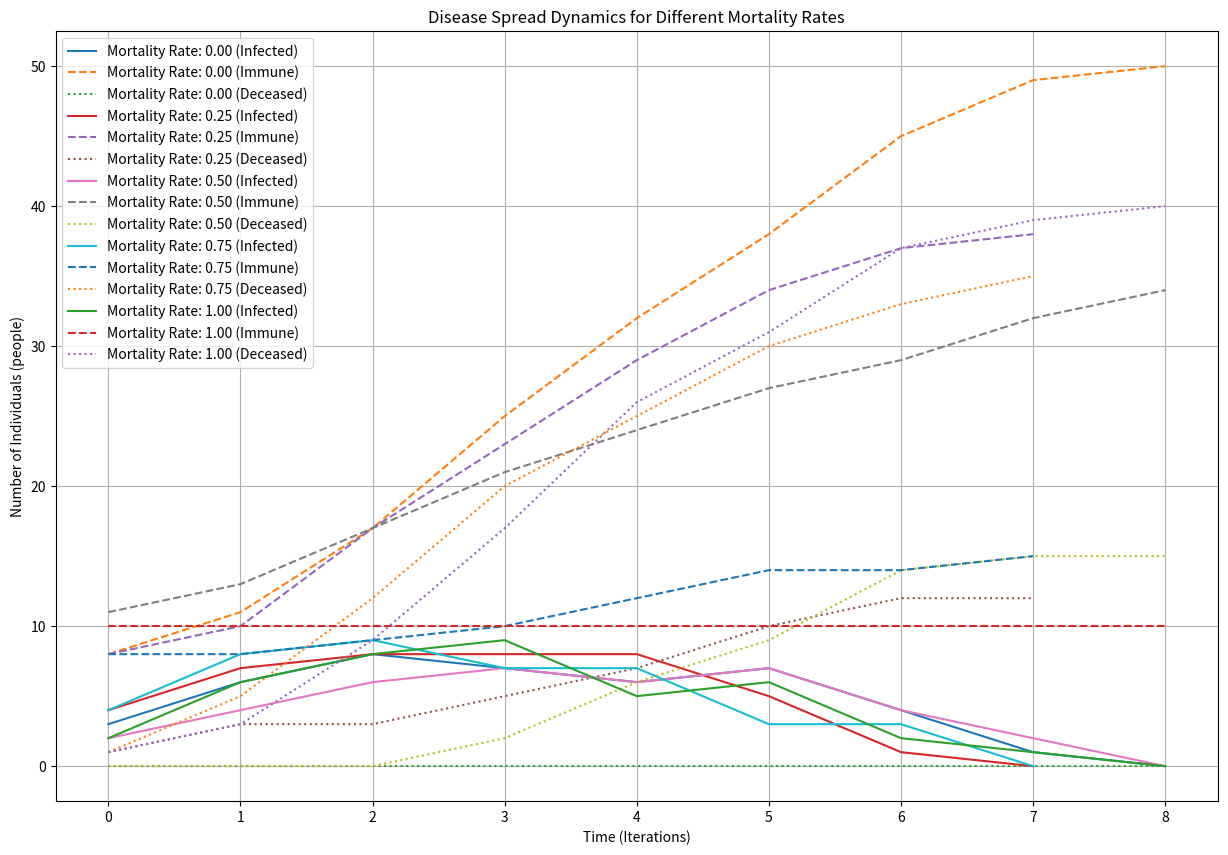

Python code for this plot:
#!/usr/bin/env python3

'''
This file contains tools and scripts for completing Lab 1 for CLaSP 410. 
We explore the questions found below:

How does the spread of wildfire depend on the
probability of spread of fire and initial forest density?.

To reproduce the plots shown in the lab report, do this...
'''
import numpy as np
import matplotlib.pyplot as plt
from matplotlib.colors import ListedColormap

# Set grid size and number of iterations
nNorth = 3
nEast = 3
maxiter = 4

# Set probabilities for different events

prob_spread = 1.0 # Chance to spread to adjacent cells.
prob_bare = 0.0 # Chance of cell to start as bare patch.
prob_start = 1.0 # Chance of cell to start on fire.
prob_fatal = 0.5 # Chance that an infected cell has passed on

# Function to simulate fire spread in n,e,s,w cardinal directions   
             
def full_fire_spread(nNorth = nNorth, nEast = nEast, maxiter = maxiter, prob_spread = prob_spread,
                      prob_bare = prob_bare, prob_start = prob_start):
    
    # Initialize the forest grid, set all cells to 2 (default healthy state)

    forest = np.zeros((maxiter,nNorth,nEast), dtype=int) + 2
    istart, jstart = nNorth//2, nEast//2  # Determine the center of the grid

    # Determine which cells are bare patches

    isbare = np.random.rand(nNorth, nEast)
    isbare = isbare <= prob_bare # logical mask for bare cells
    forest[0,isbare] = 1 # Set bare patches to 1
    
    # Randomly start a fire in the center cell if it's not bare
    
    if (np.random.rand() <= prob_start):
        forest[0, istart, jstart] = 3

    # Visualize the initial state
        
    # fig,ax = plt.subplots(1,1)
    # forest_cmap = ListedColormap(['tan', 'darkgreen', 'crimson'])
    # ax.pcolor(forest[0,:,:], cmap=forest_cmap, vmin=1, vmax=3)
    # ax.set_title(f'Forest Status (i-step = {0:03d})')
    # ax.set_xlabel('X km')
    # ax.set_ylabel('Y km')
    # fig.savefig(f'fig{0:04d}.png')
    #plt.show()

    # Store the number of burning cells at each iteration
    burning_cells = [(forest[0, :, :] == 3).sum()]

    # Loop through each iteration

    for k in range(maxiter-1) :
        ignite = np.random.rand(nNorth, nEast) # Random spread probability

        forest[k+1,:,:] = forest[k,:,:] # Copy the previous state into the next state

        # Spread to the North using logical masking
        
        doburnN = (forest[k, :-1, :] == 3) & (forest[k, 1:, :] == 2) & (ignite[1:, :] <= prob_spread)
        forest[k+1, 1:, :][doburnN] = 3

        # Spread to the South using logical masking

        doburnS = (forest[k, 1:, :] == 3) & (forest[k, :-1, :] == 2) & (ignite[:-1, :] <= prob_spread)
        forest[k+1, :-1, :][doburnS] = 3

        # Spread to the East using logical masking

        doburnE = (forest[k, :, :-1] == 3) & (forest[k, :, 1:] == 2) & (ignite[:, 1:] <= prob_spread)
        forest[k+1, :, 1:][doburnE] = 3

        # Spread to the West using logical masking

        doburnW = (forest[k, :, 1:] == 3) & (forest[k, :, :-1] == 2) & (ignite[:, :-1] <= prob_spread)
        forest[k+1, :, :-1][doburnW] = 3

        # Update previously burning cells to bare ground (state 1)

        wasburn = forest[k,:,:] == 3
        forest[k+1, wasburn] = 1
        
        # Visualize the current state

        # fig,ax = plt.subplots(1,1)
        # forest_cmap = ListedColormap(['tan', 'darkgreen', 'crimson'])
        # ax.pcolor(forest[k+1,:,:], cmap=forest_cmap, vmin=1, vmax=3)
        # ax.set_title(f'Forest Status (i-step = {k+1:03d})')
        # ax.set_xlabel('X km')
        # ax.set_ylabel('Y km')
        # fig.savefig(f'fig{k+1:04d}.png')
        #plt.show()

        # Quit if all fires are out
        nBurn = (forest[k+1,:,:] == 3).sum()
        burning_cells.append(nBurn)

        if nBurn == 0:
            break
    
    # ****_COMMENT THIS LINE WHEN RUNNING scatter_initial_density_sim() SIMULATION_*****
    # ****_UNCOMMENT WHEN RUNNING line_graph_fire_spread_sim() SIMULATION_*****
    #return burning_cells
    
    # Calculate total area burned (cells changed to state 1 from state 3)

    total_burned = np.sum(forest == 1)
    
    return total_burned

#---------------------------------------

# Function to simulate disease spread

def full_disease_spread(nNorth = nNorth, nEast = nEast, maxiter = maxiter, prob_spread = prob_spread,
                      prob_bare = prob_bare, prob_start = prob_start, prob_fatal = prob_fatal):
    
    # Initialize the disease grid, set all cells to 2 (default healthy state)

    disease = np.zeros((maxiter,nNorth,nEast), dtype=int) + 2
    istart, jstart = nNorth//2, nEast//2  # Determine the center of the grid

    # Determine which cells are bare patches

    isbare = np.random.rand(nNorth, nEast)
    isbare = isbare <= prob_bare # logical mask for immune cells
    disease[0,isbare] = 1 # Set immune patches to 1

    # Determine which cells will turn fatal if infected

    isfatal = np.random.rand(nNorth, nEast)
    isfatal = isfatal <= prob_fatal
    
    # Randomly start an infection in the center cell if it's not bare

    if (np.random.rand() <= prob_start):
        disease[0, istart, jstart] = 3

    infected_counts = []
    immune_counts = []
    deceased_counts = []

    # Visualize the initial state

    # fig,ax = plt.subplots(1,1)
    # forest_cmap = ListedColormap(['black','lightgreen', 'darkgreen', 'crimson'])
    # ax.pcolor(disease[0,:,:], cmap=forest_cmap, vmin=0, vmax=3)
    # ax.set_title(f'Disease Status (i-step = {0:03d})')
    # ax.set_xlabel('X km')
    # ax.set_ylabel('Y km')
    # fig.savefig(f'fig{0:04d}.png')
    # plt.show()

    for k in range(maxiter-1) :
        ignite = np.random.rand(nNorth, nEast) # Random spread probability

        disease[k+1,:,:] = disease[k,:,:] # Copy the previous state into the next state

        # Spread to the North using logical masking

        doburnN = (disease[k, :-1, :] == 3) & (disease[k, 1:, :] == 2) & (ignite[1:, :] <= prob_spread)
        disease[k+1, 1:, :][doburnN] = 3

        # Spread to the South using logical masking

        doburnS = (disease[k, 1:, :] == 3) & (disease[k, :-1, :] == 2) & (ignite[:-1, :] <= prob_spread)
        disease[k+1, :-1, :][doburnS] = 3

        # Spread to the East using logical masking

        doburnE = (disease[k, :, :-1] == 3) & (disease[k, :, 1:] == 2) & (ignite[:, 1:] <= prob_spread)
        disease[k+1, :, 1:][doburnE] = 3

        # Spread to the West using logical masking
        
        doburnW = (disease[k, :, 1:] == 3) & (disease[k, :, :-1] == 2) & (ignite[:, :-1] <= prob_spread)
        disease[k+1, :, :-1][doburnW] = 3
        
        # Identify the cells that were infected in the current iteration

        wasinfected = disease[k,:,:] == 3
        
        # Determine if infected cells become fatal (state 0)

        is_fatal_now = (disease[k, :, :] == 3) & (isfatal)

        # Update the disease state: tiles that meet the fatal condition turn into 0

        disease[k+1, is_fatal_now] = 0

        # Otherwise, the infected tiles turn back to 1 (recover + immune)

        disease[k+1, wasinfected & ~is_fatal_now] = 1
        
        # Visualize the current state

        # fig,ax = plt.subplots(1,1)
        # ax.set_title(f'Disease Status (i-step = {k+1:03d})')
        # ax.set_xlabel('X units')
        # ax.set_ylabel('Y units')
        # forest_cmap = ListedColormap(['black','lightgreen', 'darkgreen', 'crimson'])
        # ax.pcolor(disease[k+1,:,:], cmap=forest_cmap, vmin=0, vmax=3)
        # fig.savefig(f'fig{k+1:04d}.png')
        # plt.show()

        # Count the number of susceptible, infected, immune, and deceased cells
        infected_count = np.sum(disease[k + 1, :, :] == 3)
        immune_count = np.sum(disease[k + 1, :, :] == 1)
        deceased_count = np.sum(disease[k + 1, :, :] == 0)

        # Store these counts

        infected_counts.append(infected_count)
        immune_counts.append(immune_count)
        deceased_counts.append(deceased_count)

        # Quit if all diseases are out
        if infected_count == 0:
            break
 
    return infected_counts, immune_counts, deceased_counts

#------------------------------

def line_graph_fire_spread_sim():
    """
    Run simulations for different fire spread probabilities and plot a line graph
    showing the number of trees burnt over multiple iterations for each probability.
    """
    spread_probs = [0.2, 0.4, 0.6, 0.8, 1.0]  # List of different fire spread probabilities
    max_iterations = 20  # Number of iterations to run for each simulation

    # Dictionary to store the number of trees burnt for each spread probability
    results = {}

    # Run simulations for each spread probability
    for prob in spread_probs:
        # Call the simulation function and store the result
        results[prob] = full_fire_spread(nNorth=10, nEast=10, maxiter=max_iterations, prob_spread=prob)

    # Plot the results
    plt.figure(figsize=(10, 6))  # Set the size of the figure
    for prob, burns in results.items():
        # Plot the number of burning cells over iterations for each probability
        plt.plot(range(len(burns)), burns, label=f'Pspread = {prob}')

    # Label the axes and title the plot
    plt.xlabel('Iteration')
    plt.ylabel('Number of Burning Cells')
    plt.title('Fire Spread Over Time for Different Spread Probabilities')
    plt.legend()  # Add a legend to differentiate between spread probabilities
    plt.grid(True)  # Add a grid for better readability
    plt.show()  # Display the plot

def scatter_initial_density_sim():
    """
    Run simulations for different initial forest densities and plot a scatter plot
    showing the total area burned as a function of initial forest density.
    """
    bare_probs = np.linspace(0, 1, 20)  # Range of initial forest densities (from 0 to 1)
    total_burned_areas = []  # List to store the total burned areas for each density

    # Run simulations for each initial forest density
    for pbare in bare_probs:
        # Call the simulation function and store the total burned area
        total_burned = full_fire_spread(nNorth=20, nEast=20, maxiter=50, prob_spread=1.0, prob_bare=pbare)
        total_burned_areas.append(total_burned)

    # Plot the scatter plot
    plt.figure(figsize=(10, 6))  # Set the size of the figure
    plt.scatter(bare_probs, total_burned_areas, color='orange')  # Create scatter plot
    plt.xlabel('Initial Forest Density (Pbare)')  # Label x-axis
    plt.ylabel(f'Total Area Burned (km\u00b2)')  # Label y-axis
    plt.title('Effect of Forest Density on Total Area Burned')  # Title of the plot
    plt.grid(True)  # Add a grid for better readability
    plt.show()  # Display the plot

#------------------------------

def line_graph_mortality_rate_sim():
    """
    Run simulations to model disease spread while varying the disease mortality rate
    and plot line graphs showing the number of individuals in different states over time.
    """
    # Define different mortality rates (probability of death) from 0 to 1
    mortality_rates = np.linspace(0, 1, 5)  
    maxiter = 50  # Number of iterations for the simulation

    # Dictionary to store the results for each mortality rate
    results = {
        rate: full_disease_spread(
            nNorth=5, nEast=10, maxiter=maxiter, prob_spread=1.0, prob_bare=0.2, prob_start=1.0, prob_fatal=rate
        ) for rate in mortality_rates
    }

    # Create a figure for plotting
    plt.figure(figsize=(15, 10))

    # Plot results for each mortality rate
    for rate, (infected, immune, deceased) in results.items():
        plt.plot(range(len(infected)), infected, label=f'Mortality Rate: {rate:.2f} (Infected)', linestyle='-')
        plt.plot(range(len(immune)), immune, label=f'Mortality Rate: {rate:.2f} (Immune)', linestyle='--')
        plt.plot(range(len(deceased)), deceased, label=f'Mortality Rate: {rate:.2f} (Deceased)', linestyle=':')

    # Label the axes and title the plot
    plt.xlabel('Time (Iterations)')
    plt.ylabel('Number of Individuals (people)')
    plt.title('Disease Spread Dynamics for Different Mortality Rates')
    plt.legend()  # Add legend to differentiate between mortality rates
    plt.grid(True)  # Add grid for better readability
    plt.show()  # Display the plot

def bar_graph_initial_vaccination_sim():
    """
    Run simulations for different initial vaccination rates and plot a bar graph
    showing the peak infection count as a function of initial vaccination rate.
    """
    # List of different initial vaccination rates
    prob_bare_list = [0.2, 0.4, 0.6, 0.8, 1.0]

    peak_infection_counts = []  # List to store peak infection counts for each vaccination rate

    # Run simulations for each initial vaccination rate
    for prob_bare in prob_bare_list:
        # Run the disease spread simulation
        infected_counts, _, _ = full_disease_spread(
            nNorth=8, 
            nEast=10, 
            maxiter=20, 
            prob_spread=1.0, 
            prob_bare=prob_bare,
            prob_start=1.0, 
            prob_fatal=0.0
        )
        # Find and store the peak infection count
        peak_infection = max(infected_counts)
        peak_infection_counts.append(peak_infection)

    # Create a bar chart for the peak infection counts
    plt.figure(figsize=(10, 6))
    plt.bar([str(p) for p in prob_bare_list], peak_infection_counts, color='skyblue')
    plt.xlabel('Initial Vaccination Rate (proportion of immune population)')
    plt.ylabel('Peak Infection Count (people)')
    plt.title('Effect of Early Vaccination on Peak Infection Count')
    plt.show()  # Display the plot

# UNCOMMENT THIS LINE TO CREATE A 3x3 grid, 100% CHANCE OF
# SPREAD, ZERO BARE INITIAL SPOTS, AND ONLY THE CENTER CELL ON FIRE
#full_fire_spread()
#-----------------

# UNCOMMENT THIS LINE TO CREATE A 3x5 grid, 100% CHANCE OF
# SPREAD, ZERO BARE INITIAL SPOTS, AND ONLY THE CENTER CELL ON FIRE
#full_fire_spread(3,5,5)
#----------------

# UNCOMMENT THIS LINE TO CREATE A 4x6 grid, 100% CHANCE OF
# SPREAD, ZERO IMMUNE INITIAL SPOTS, AND ONLY THE CENTER CELL INFECTED
#full_disease_spread(4,6,10)
#------------------

# UNCOMMENT THIS LINE TO CREATE A 4x6 grid, 100% CHANCE OF
# SPREAD, 50% PROB OF IMMUNE INITIAL SPOTS, AND ONLY THE CENTER CELL INFECTED
#full_disease_spread(4,6,10,1.0,0.5,1.0)
#--------------------
    
##****FOR ALL THE BELOW FUNCTION CALLS PLEASE COMMENT OUT ALL THE PLOT CODE IN THE FULL
#FIRE SPREAD AND DISEASE SPREAD FUNCTIONS LINES (51-58, 97-104, 158-165, 210-217)****##
    
# UNCOMMENT THIS LINE TO CREATE A LINE GRAPH TO ANALYZE THE FIRE SPREAD OVER TIME WITH 
# VARIATION IN THE PROBABILITY OF SPREAD:
#line_graph_fire_spread_sim()
#----------------------

# UNCOMMENT THIS LINE TO CREATE A SCATTER PLOT TO ANALYZE THE FIRE SPREAD OVER TIME WITH 
# VARIATION IN THE INITIAL FOREST DENSITY (INITIAL BARE SPOTS):
#scatter_initial_density_sim()
#----------------------

# UNCOMMENT THIS LINE TO CREATE A LINE GRAPH TO ANALYZE THE DISEASE SPREAD OVER TIME WITH 
# VARIATION IN THE MORTALITY RATE (PROB OF FATALITY):
line_graph_mortality_rate_sim()
#----------------------

# UNCOMMENT THIS LINE TO CREATE A BAR GRAPH TO ANALYZE THE DISEASE SPREAD OVER TIME WITH 
# VARIATION IN THE INITIAL IMMUNE POPULATION:
#bar_graph_initial_vaccination_sim()